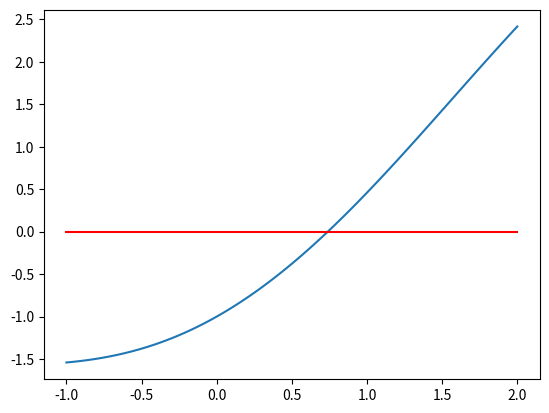

Source code (Python):
import numpy as np
import matplotlib.pyplot as plt


# metodo di bisezione
a=-1;b=2
x = np.linspace(a,b,100)
y = x - np.cos(x)
plt.figure()
plt.plot(x,y)

y1= np.zeros(len(x))
plt.plot(x,y1,'r')
plt.show()

N=150
f = lambda x: x-np.cos(x) 

def bisezione(fun, a,b,N):
    for i in range(N):
        c = (a+b)/2
        if(fun(a)*fun(c)>= 0):
            a=c
        else:
            b=c
    return c

sol = bisezione(f,a,b,N)
print("sol bisezione ", sol)
